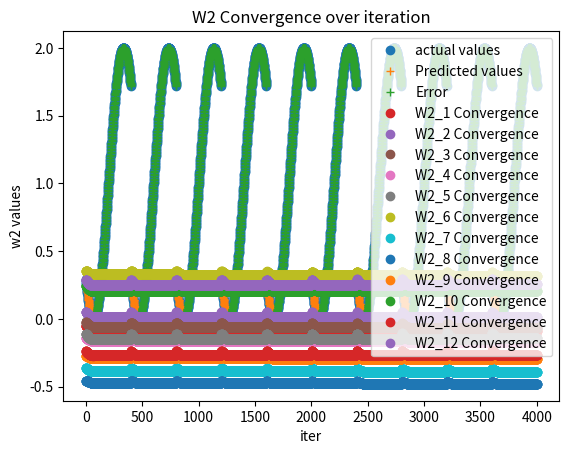

Generate this figure with matplotlib:
import numpy as np
import random
import matplotlib.pyplot as plt


def g(x):
    return 1 + np.sin(x * (3 * np.pi) / 8)

def logsig(x):
    return 1/(1 + np.exp(-x))

def relu(x): 
    return max(x,0)

def derivative_logsig(x):
    return logsig(x) * (1 - logsig(x))

def derivative_relu(x):
    if x > 0:
        return 1
    else:
        return 0
        
def evaluate(p, W1, b1, W2, b2):
    n1 = np.dot(W1, p)+ b1
    a1 = logsig(n1)
    n2 = np.dot(a1, W2) + b2[0]
    a2 = relu(n2)
    actual = g(p)
    error = actual - a2

    return error
# init

s = 12 # number of neuros in hidden layer 2, 8, 12
max_limit = 0.5
min_limit = -0.5
a = 0.1 # learning rate

# weights and biases for first layer
W1 = [random.uniform(min_limit,max_limit) for _ in range(s)]
b1 = [random.uniform(min_limit,max_limit) for _ in range(s)]
# weights and bias for second layer
W2 = [random.uniform(min_limit,max_limit) for _ in range(s)]
b2 = [random.uniform(min_limit,max_limit)] # 1 neuron so 1 bias

# lists for plotting
error_to_plot = []
input_list = []
actual_values = []
predicted_values = []
# Initialize lists corresponding to each value of W2
w2_lists = [[] for _ in range(s)]

# Assign values to corresponding w2 lists
for i in range(s):
    w2_lists[i] = [W2[i]]

# Unpack the w2_lists into individual lists w2_1_list, w2_2_list, ..., w2_12_list
(w2_1_list, w2_2_list, w2_3_list, w2_4_list, w2_5_list, 
 w2_6_list, w2_7_list, w2_8_list, w2_9_list, w2_10_list, 
 w2_11_list, w2_12_list) = w2_lists

i = 0
while (i < 4000): 
    for p in np.arange(-2,2,0.01):

        # Feed forward for single p
        n1 = np.dot(W1, p)+ b1
        a1 = logsig(n1)
        n2 = np.dot(a1, W2) + b2[0]
        a2 = relu(n2)

        # Compute actual value
        actual = g(p)
   
        # Compute error
        error = actual - a2

        # Compute sensitivities:
        s2 = -2 * derivative_relu(n2) * error
        s1 = np.dot(derivative_logsig(n1), W2) * s2
        
        # Update weigths and biases
        W1 = np.array(W1) - a * s1 * p
        b1 = np.array(b1) - a * s1
        W2 = np.array(W2) - a * s2 * a1
        b2 = np.array(b2) - a * s2

        # Store values for plotting
        input_list.append(p)
        predicted_values.append(a2)
        actual_values.append(actual)
        error_to_plot.append(error)

        w2_1_list.append(W2[0])
        w2_2_list.append(W2[1])
        w2_3_list.append(W2[2])
        w2_4_list.append(W2[3])
        w2_5_list.append(W2[4])
        w2_6_list.append(W2[5])
        w2_7_list.append(W2[6])
        w2_8_list.append(W2[7])
        w2_9_list.append(W2[8])
        w2_10_list.append(W2[9])
        w2_11_list.append(W2[10])
        w2_12_list.append(W2[11])

        # Update i
        i = i + 1

# MAIN
print("-----EVALUATION-----")
point_not_int_dataset = 0.005
point_in_dataset = 1.5
print('error(%.3f) = ' % point_not_int_dataset, evaluate(point_not_int_dataset, W1, b1, W2, b2))
print('error(%.2f) = '% point_in_dataset, evaluate(point_in_dataset, W1, b1, W2, b2))


plt.title("Actual-Predicted values")
plt.xlabel('iter')
plt.ylabel('g(p)')
plt.plot( actual_values, 'o', label='actual values')
plt.plot( predicted_values, '+', label='Predicted values')
plt.legend()
plt.show()

plt.title("Error over iteration")
plt.xlabel('iter')
plt.ylabel('Error')
plt.plot(error_to_plot, '+', label='Error')
plt.legend()
plt.show()


plt.title("W2 Convergence over iteration")
plt.xlabel('iter')
plt.ylabel('w2 values')
plt.plot(w2_1_list, 'o', label='W2_1 Convergence')
plt.plot(w2_2_list, 'o', label='W2_2 Convergence')
plt.plot(w2_3_list, 'o', label='W2_3 Convergence')
plt.plot(w2_4_list, 'o', label='W2_4 Convergence')
plt.plot(w2_5_list, 'o', label='W2_5 Convergence')
plt.plot(w2_6_list, 'o', label='W2_6 Convergence')
plt.plot(w2_7_list, 'o', label='W2_7 Convergence')
plt.plot(w2_8_list, 'o', label='W2_8 Convergence')
plt.plot(w2_9_list, 'o', label='W2_9 Convergence')
plt.plot(w2_10_list, 'o', label='W2_10 Convergence')
plt.plot(w2_11_list, 'o', label='W2_11 Convergence')
plt.plot(w2_12_list, 'o', label='W2_12 Convergence')
plt.legend()
plt.show()